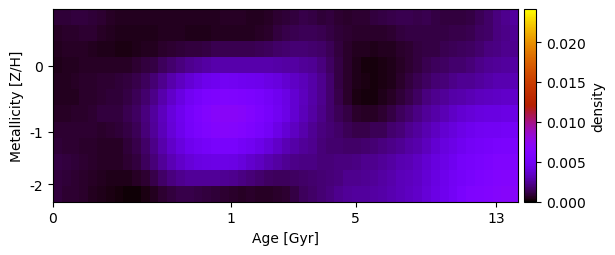

Source data for this figure (header and first rows):
8.734126239030557976e-04, 9.301898469163311133e-04, 1.015303862803402244e-03, 1.019195983388037317e-03, 9.267559098718234191e-04, 7.853142427427401437e-04, 5.891558659243953996e-04, 5.339755686285781525e-04, 5.015997515190732427e-04, 5.430476063523939200e-04, 5.346645983739751681e-04, 5.486292326329471076e-04, 5.365967297396852069e-04, 4.805810011050269843e-04, 4.742256962493367157e-04, 4.816367748487679064e-04, 4.904792776067272561e-04, 5.638647590616892302e-04, 5.627257764904545394e-04, 5.686964293680062555e-04, 5.697818199279798936e-04, 5.935826334215342417e-04, 5.522288108078018520e-04, 5.169324569938157313e-04
6.223219291288306296e-04, 6.844945075408760899e-04, 7.312105042966962403e-04, 8.287841532436808186e-04, 7.577680610465305959e-04, 6.400832440721925280e-04, 4.746889154335916889e-04, 4.015470780040120862e-04, 4.047747996839999520e-04, 4.447718010484337492e-04, 4.421340055976238784e-04, 4.494579154274447341e-04, 4.952930014931529890e-04, 5.273797406630165076e-04, 5.238830679382191222e-04, 4.622887999630386716e-04, 4.463513432698061308e-04, 4.530486837430360968e-04, 4.973810796249711948e-04, 5.380013950691088032e-04, 5.649626723093461233e-04, 5.422672886773576570e-04, 5.446792729309923213e-04, 5.793238280638560601e-04
5.097566688010461092e-04, 5.794158849155477478e-04, 6.202575010138816755e-04, 5.881621484683794473e-04, 5.190304394794996359e-04, 4.547812612890709139e-04, 3.783466875098850674e-04, 3.494445552067296820e-04, 3.595533521329349305e-04, 4.200928892173105725e-04, 4.735615010334708443e-04, 5.569984691706854384e-04, 6.961634374615353893e-04, 8.474422093578990811e-04, 9.052915737505155391e-04, 9.953441616764536950e-04, 1.032108400404725549e-03, 1.124297066365975229e-03, 1.251537450394019221e-03, 1.230279485676719032e-03, 1.236967796574411091e-03, 1.258723281744088349e-03, 1.273454428683559389e-03, 1.322958775009930961e-03
4.434159920532559592e-04, 5.060194845280304582e-04, 5.004894655071575726e-04, 5.694782328167263992e-04, 6.356167686695656958e-04, 6.184646655025583277e-04, 6.285540682747261772e-04, 6.066812318577072694e-04, 6.323335838127854469e-04, 7.789210354353730791e-04, 9.441984064098981819e-04, 1.122481766811135682e-03, 1.438743358505829763e-03, 1.751283581284146865e-03, 2.040839553643872956e-03, 2.284141769570710058e-03, 2.519450062710563206e-03, 2.703907202428462633e-03, 2.851895296504648649e-03, 2.864025151141200761e-03, 2.882864751824980917e-03, 2.881153303844075347e-03, 2.881202574073027205e-03, 2.836428658130639175e-03
5.541786445362934833e-04, 5.400449026788517459e-04, 5.734607179548794958e-04, 6.808318558048997255e-04, 7.529596927938444128e-04, 8.051412612380647038e-04, 8.356552757170888435e-04, 8.985600520041534412e-04, 9.820037792221247147e-04, 1.206240384791459896e-03, 1.494060348190125133e-03, 1.843452885840407302e-03, 2.330768031846076112e-03, 2.880625853247747569e-03, 3.394952300619103955e-03, 3.832446975338290804e-03, 4.239260528236741578e-03, 4.588082347192659442e-03, 4.788039060166835933e-03, 4.912470418443747912e-03, 4.855357595458683478e-03, 4.802572122097854140e-03, 4.699149666949384296e-03, 4.530356594035720927e-03
4.892172229890729687e-04, 5.131540514659355037e-04, 5.233836730139161762e-04, 6.621310722470051926e-04, 7.091897145189672569e-04, 7.758520877555394324e-04, 8.504269833913522285e-04, 9.388531448939941735e-04, 1.049473849510194597e-03, 1.352800009673271872e-03, 1.733296157175211703e-03, 2.258835617652454192e-03, 2.884023521725373289e-03, 3.517846067818391348e-03, 4.178264157492884295e-03, 4.817203176637842310e-03, 5.337857938086475358e-03, 5.781929313318574966e-03, 6.015560204678067555e-03, 6.163111430870068554e-03, 6.130581424056070171e-03, 5.993361700122836443e-03, 5.796341663756436093e-03, 5.490377968799252904e-03
6.471601446755462055e-04, 6.588758170996792144e-04, 6.963486321437048487e-04, 7.301650233723964252e-04, 8.420677451092514797e-04, 9.711242993120489629e-04, 1.000954455770440565e-03, 1.022064166250885933e-03, 1.249617122325978732e-03, 1.550654290123167295e-03, 2.043148744696007390e-03, 2.578364489961124280e-03, 3.257131211477245786e-03, 3.981722237475986831e-03, 4.679820451106870942e-03, 5.334249407932555899e-03, 5.880605789712669076e-03, 6.362111817613765041e-03, 6.724146289613365697e-03, 6.898839543243141803e-03, 6.913261995224764117e-03, 6.722813732084903342e-03, 6.379626685172152742e-03, 5.921733314123951882e-03
8.137995001260668951e-04, 7.970732740825185389e-04, 7.998815496892320740e-04, 7.835590581128192142e-04, 7.579703895384130906e-04, 7.228340539559388904e-04, 7.649943772862793272e-04, 9.133200620292889491e-04, 1.088213454163437528e-03, 1.412811453717685529e-03, 1.951012664226274259e-03, 2.511133376989699035e-03, 3.181517510811019810e-03, 3.922502488921395143e-03, 4.604765107180670836e-03, 5.233104661882147755e-03, 5.687310507361559124e-03, 6.131641671699339553e-03, 6.490883385546679027e-03, 6.612458736395556390e-03, 6.557696970519009787e-03, 6.339822741427196713e-03, 5.973675827497818003e-03, 5.523439284368231866e-03
9.079081858633144533e-04, 8.400121388050427705e-04, 7.749517388534796604e-04, 7.472673820532671962e-04, 6.932721502281442546e-04, 6.375286275363689506e-04, 6.019862386679633148e-04, 6.244334850110000879e-04, 8.903126047676553165e-04, 1.132651715589042592e-03, 1.622704361182142558e-03, 2.215411556502524647e-03, 2.843050846074866595e-03, 3.504924308266820897e-03, 4.139190223365651553e-03, 4.638109595999407447e-03, 4.977600244121979135e-03, 5.266955966455997944e-03, 5.512888688890423515e-03, 5.562738263555403427e-03, 5.474592209528428809e-03, 5.172504680953673301e-03, 4.824965088283043706e-03, 4.460817510762240395e-03
1.066812918516283314e-03, 9.827102747702247225e-04, 8.722060366835867684e-04, 8.167202716316169933e-04, 7.395002131020945958e-04, 6.476758310727867693e-04, 6.136223038243248306e-04, 6.574948556942898431e-04, 7.859577771288677643e-04, 1.012223400483229941e-03, 1.424539912269524086e-03, 1.912091142387356557e-03, 2.498898314264915571e-03, 3.050515747907164756e-03, 3.585154926244134028e-03, 3.928132832702060928e-03, 4.165376493875688757e-03, 4.311861561264345062e-03, 4.385244946534291866e-03, 4.387014189441030415e-03, 4.263211344477798107e-03, 3.992103847917297457e-03, 3.666492528234687256e-03, 3.366918024508680236e-03
1.015534217768577271e-03, 9.036845290731143968e-04, 8.048372766998175510e-04, 7.326527815223169999e-04, 6.054026618824241961e-04, 4.913312621149829463e-04, 4.454194521612247614e-04, 4.268421795655331550e-04, 4.676658133898081195e-04, 5.721681036378401322e-04, 7.895826610657307376e-04, 1.194283927139269414e-03, 1.634389784392396719e-03, 2.002359205606091177e-03, 2.306332475529371435e-03, 2.453381305937994260e-03, 2.525796460011824930e-03, 2.526338763499103284e-03, 2.494832839055711408e-03, 2.448394194111916649e-03, 2.331097149452608999e-03, 2.158755908656493847e-03, 1.977690627875176160e-03, 1.744930462689181245e-03
9.608865661817329960e-04, 8.246975183177344309e-04, 7.600846815898194787e-04, 6.631372745432030083e-04, 5.466020843245891769e-04, 3.923868261030578615e-04, 3.111504182390457192e-04, 2.567421327447743360e-04, 1.881754447713684237e-04, 1.781124346617134061e-04, 3.100783152431205972e-04, 5.172148663011083211e-04, 8.024368841404453312e-04, 1.034068029718986136e-03, 1.179948415130144777e-03, 1.141087553318153279e-03, 1.066610284462195940e-03, 9.606642124385869749e-04, 8.508582222030775704e-04, 7.621982776105528821e-04, 6.966715644421402152e-04, 6.348713108971390474e-04, 6.829390350335894479e-04, 6.080772249697702966e-04
